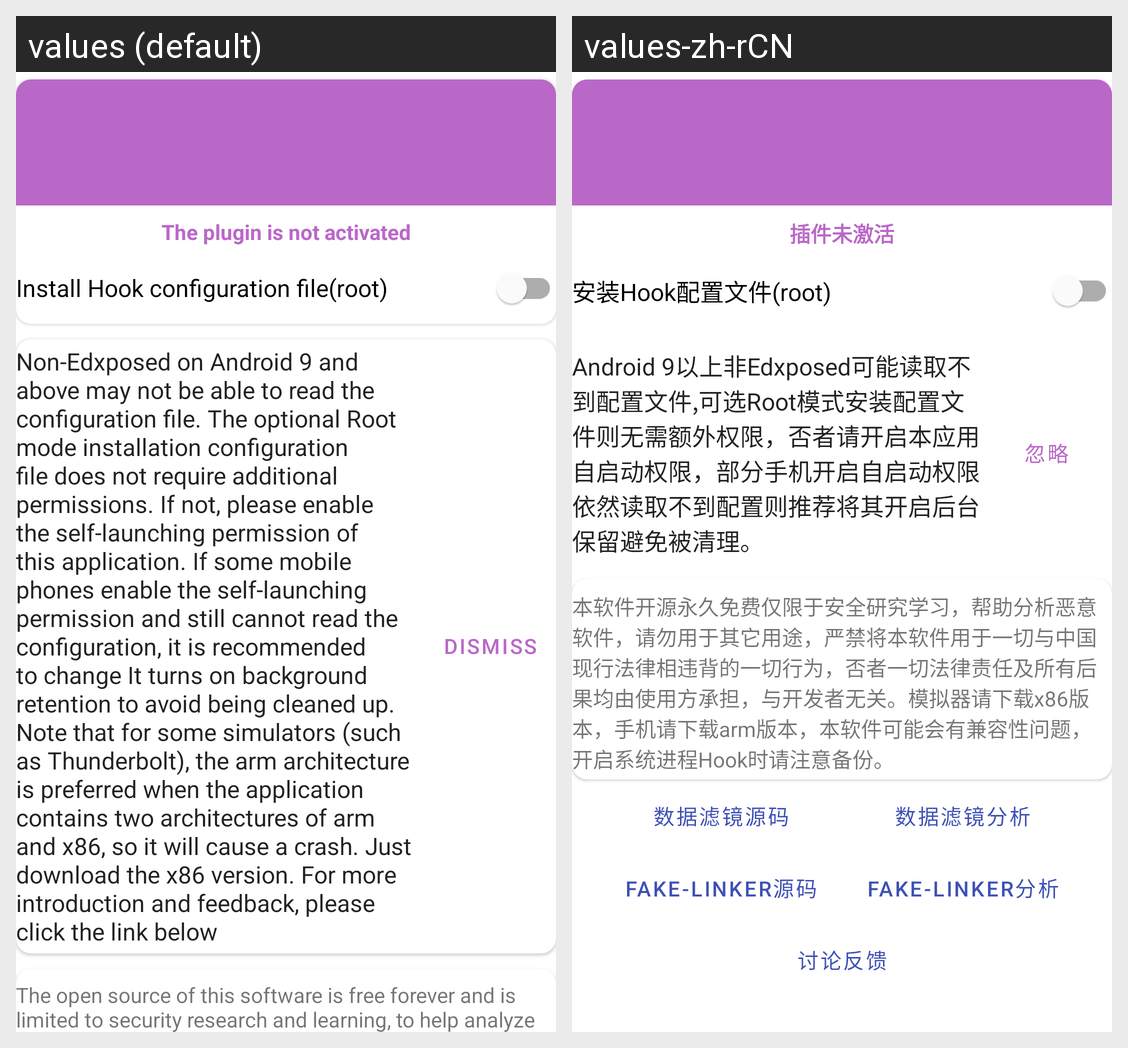

Here is an Android app screen in its default locale and in the app's own translations. Write out the translated-string differences for the strings that appear on this screen.
Android screen res/layout/fragment_main.xml rendered under 2 locales, left to right: values (default), values-zh-rCN. Device: Nexus 5 (rendered at 1080×1920; each locale shown at half size, 540×960, under a caption strip naming it); theme Theme.XpFilter.
Strings drawn on this screen, with the default value and each locale's value (text and hints the layout hard-codes, and strings that could not be matched under every locale, appear in the picture but are not listed):

status_warning
  values: The plugin is not activated
  values-zh-rCN: 插件未激活

install_hook_configuration
  values: Install Hook configuration file(root)
  values-zh-rCN: 安装Hook配置文件(root)

use_notice
  values: Non-Edxposed on Android 9 and above may not be able to read the configuration file. The optional Root mode installation configuration file does not require additional permissions. If not, please enable the self-launching permission of this application. If some mobile phones enable the self-launching permission and still cannot read the configuration, it is recommended to change It turns on …[clipped]
  values-zh-rCN: Android 9以上非Edxposed可能读取不到配置文件,可选Root模式安装配置文件则无需额外权限，否者请开启本应用自启动权限，部分手机开启自启动权限依然读取不到配置则推荐将其开启后台保留避免被清理。

dismiss
  values: Dismiss
  values-zh-rCN: 忽略

app_use_notice
  values: The open source of this software is free forever and is limited to security research and learning, to help analyze malicious software. Please do not use it for other purposes. It is strictly forbidden to use this software for all behaviors that violate current Chinese laws. Otherwise, all legal responsibilities and all consequences shall be borne by The user is responsible and has nothing to do …[clipped]
  values-zh-rCN: 本软件开源永久免费仅限于安全研究学习，帮助分析恶意软件，请勿用于其它用途，严禁将本软件用于一切与中国现行法律相违背的一切行为，否者一切法律责任及所有后果均由使用方承担，与开发者无关。模拟器请下载x86版本，手机请下载arm版本，本软件可能会有兼容性问题，开启系统进程Hook时请注意备份。
